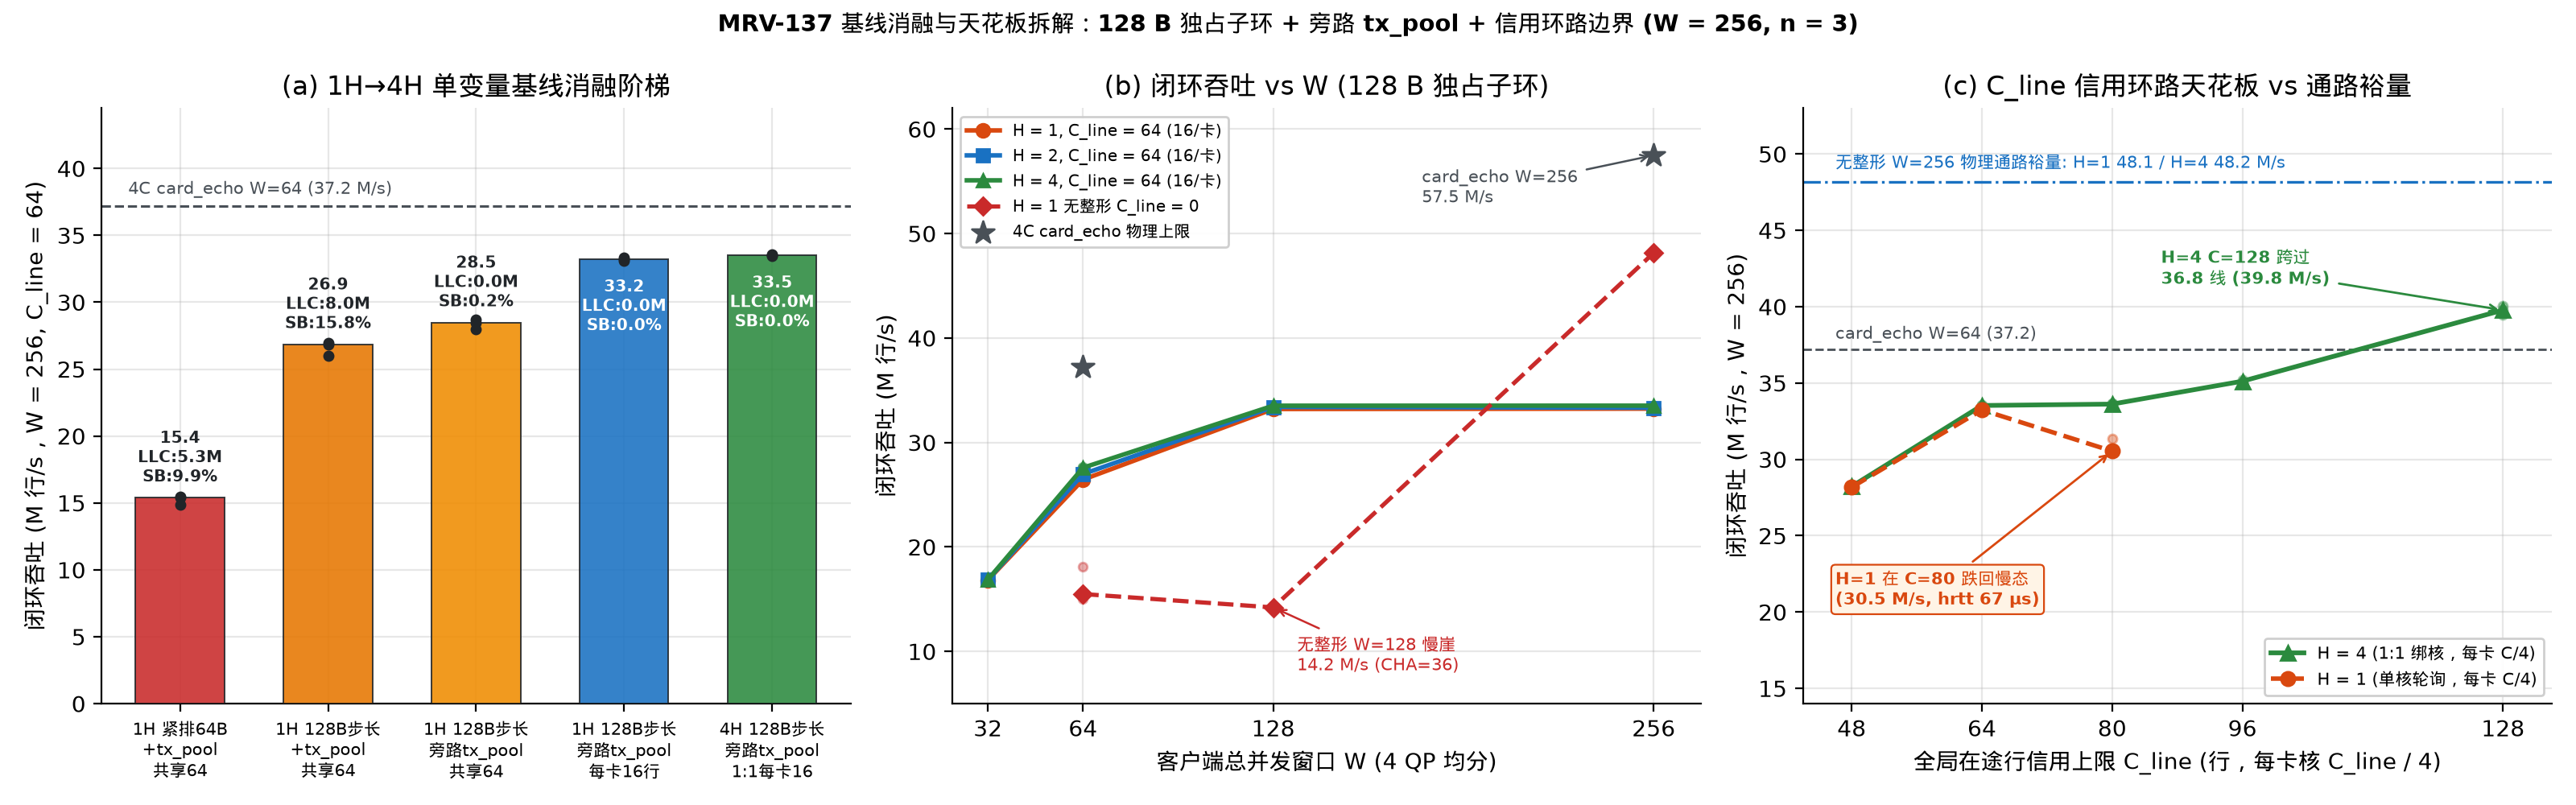

This chart was generated by the following Python code:
#!/usr/bin/env python3
"""MRV-137 Figure 2: Single-Variable 1H Baseline Upgrade Ladder, Closed-Loop W Scaling,
and C_line Credit-Loop Ceiling vs 48 M lines/s Unshaped Hardware Headroom.
"""
import json
import statistics
from pathlib import Path

import matplotlib.pyplot as plt

from mrvplot import save

REPO = Path(__file__).resolve().parents[2]
RUNS = REPO / "logs/mrv137-2026-11-22/runs.jsonl"


def load_runs():
    rows = []
    with RUNS.open() as f:
        for line in f:
            r = json.loads(line)
            assert r.get("verified"), f"Unverified run: {r.get('cfg')} rep={r.get('rep')}"
            rows.append(r)
    return rows


def by_cfg(rows):
    d = {}
    for r in rows:
        d.setdefault(r["cfg"], []).append(r)
    return d


def med(vals):
    return statistics.median(vals)


def main():
    rows = load_runs()
    cfgs = by_cfg(rows)

    fig, axes = plt.subplots(1, 3, figsize=(16.0, 5.0))

    # ------------------------------------------------------------------
    # Panel (a): Step-by-Step Single-Variable Upgrade Ladder (W=256, C_line=64)
    # ------------------------------------------------------------------
    ax = axes[0]
    ladder = [
        ("h1_s64_cl64_txp_shr_w256",  "1H 紧排64B\n+tx_pool\n共享64", "#c92a2a"),
        ("h1_s128_cl64_txp_shr_w256", "1H 128B步长\n+tx_pool\n共享64", "#e67700"),
        ("h1_s128_cl64_shr_w256",     "1H 128B步长\n旁路tx_pool\n共享64", "#f08c00"),
        ("h1_cl64_w256",              "1H 128B步长\n旁路tx_pool\n每卡16行", "#1971c2"),
        ("h4_cl64_w256",              "4H 128B步长\n旁路tx_pool\n1:1每卡16", "#2b8a3e"),
    ]
    xs = list(range(len(ladder)))
    vals = []
    cols = []
    labels = []
    llcs = []
    sbs = []
    for k, lbl, col in ladder:
        rs = cfgs[k]
        vals.append(med([r["client"]["achieved_mrps"] * 4.0 for r in rs]))
        llcs.append(med([r["pmu"]["active_llc_load_misses"] / r["pmu"]["dt_s"] / 1e6 for r in rs]))
        sbs.append(med([r["pmu"]["active_sb_stall_mean_pct"] for r in rs]))
        cols.append(col)
        labels.append(lbl)

    bars = ax.bar(xs, vals, width=0.60, color=cols, alpha=0.88, edgecolor="#212529", lw=0.7, zorder=3)
    for i, (k, _, col) in enumerate(ladder):
        pts = [r["client"]["achieved_mrps"] * 4.0 for r in cfgs[k]]
        ax.scatter([i] * len(pts), pts, color="#212529", s=16, zorder=4)
        if vals[i] >= 31.0:
            ax.text(
                i, vals[i] - 1.4,
                f"{vals[i]:.1f}\nLLC:{llcs[i]:.1f}M\nSB:{sbs[i]:.1f}%",
                ha="center", va="top", fontsize=7.2, fontweight="bold", color="#ffffff", zorder=5,
            )
        else:
            ax.text(
                i, vals[i] + 0.8,
                f"{vals[i]:.1f}\nLLC:{llcs[i]:.1f}M\nSB:{sbs[i]:.1f}%",
                ha="center", va="bottom", fontsize=7.2, fontweight="bold", color="#212529", zorder=5,
            )
    ce_w64 = med([r["client"]["achieved_mrps"] * 4.0 for r in cfgs["card_echo_4c_w64"]])
    ax.axhline(ce_w64, color="#495057", ls="--", lw=1.1, zorder=2)
    ax.text(-0.35, ce_w64 + 0.9, f"4C card_echo W=64 ({ce_w64:.1f} M/s)", fontsize=7.6, color="#495057")
    ax.set_xticks(xs)
    ax.set_xticklabels(labels, fontsize=7.5)
    ax.set_ylabel("闭环吞吐 (M 行/s，W = 256, C_line = 64)")
    ax.set_title("(a) 1H→4H 单变量基线消融阶梯")
    ax.set_ylim(0, 44.5)

    # ------------------------------------------------------------------
    # Panel (b): Closed-Loop W Scaling (H=1/2/4 C_line=64 vs Unshaped C_line=0)
    # ------------------------------------------------------------------
    ax = axes[1]
    ws_cl = [32, 64, 128, 256]
    for h, col, mk, lbl in [
        (1, "#d9480f", "o", "H = 1, C_line = 64 (16/卡)"),
        (2, "#1971c2", "s", "H = 2, C_line = 64 (16/卡)"),
        (4, "#2b8a3e", "^", "H = 4, C_line = 64 (16/卡)"),
    ]:
        ys = []
        for w in ws_cl:
            pts = [r["client"]["achieved_mrps"] * 4.0 for r in cfgs[f"h{h}_cl64_w{w}"]]
            ys.append(med(pts))
            ax.scatter([w] * len(pts), pts, color=col, s=15, alpha=0.38, zorder=3)
        ax.plot(ws_cl, ys, color=col, marker=mk, lw=2.0, ms=6.0, label=lbl, zorder=4)

    ws_u = [64, 128, 256]
    ys_u = []
    for w in ws_u:
        pts = [r["client"]["achieved_mrps"] * 4.0 for r in cfgs[f"h1_s128_cl0_w{w}"]]
        ys_u.append(med(pts))
        ax.scatter([w] * len(pts), pts, color="#c92a2a", s=15, alpha=0.38, zorder=3)
    ax.plot(ws_u, ys_u, color="#c92a2a", marker="D", ls="--", lw=1.9, ms=5.8, label="H = 1 无整形 C_line = 0", zorder=4)

    ce_w256 = med([r["client"]["achieved_mrps"] * 4.0 for r in cfgs["card_echo_4c_w256"]])
    ax.scatter([64, 256], [ce_w64, ce_w256], color="#495057", marker="*", s=110, zorder=6, label="4C card_echo 物理上限")
    ax.annotate(f"card_echo W=256\n{ce_w256:.1f} M/s", xy=(256, ce_w256), xytext=(178, ce_w256 - 4.5),
                fontsize=7.5, color="#495057", arrowprops=dict(arrowstyle="->", color="#495057", lw=0.9))
    ax.annotate(f"无整形 W=128 慢崖\n{ys_u[1]:.1f} M/s (CHA=36)", xy=(128, ys_u[1]), xytext=(136, 8.2),
                fontsize=7.4, color="#c92a2a", arrowprops=dict(arrowstyle="->", color="#c92a2a", lw=0.9))

    ax.set_xlabel("客户端总并发窗口 W (4 QP 均分)")
    ax.set_ylabel("闭环吞吐 (M 行/s)")
    ax.set_title("(b) 闭环吞吐 vs W (128 B 独占子环)")
    ax.set_xticks([32, 64, 128, 256])
    ax.set_xlim(20, 272)
    ax.set_ylim(5, 62)
    ax.legend(loc="upper left", fontsize=7.3, frameon=True, framealpha=0.93)

    # ------------------------------------------------------------------
    # Panel (c): C_line Ceiling Sweep at W=256 (H=1 vs H=4, proving credit-loop ceiling)
    # ------------------------------------------------------------------
    ax = axes[2]
    h4_cls = [
        (48,  "h4_s128_cl48_pcc_w256"),
        (64,  "h4_cl64_w256"),
        (80,  "h4_s128_cl80_pcc_w256"),
        (96,  "h4_s128_cl96_pcc_w256"),
        (128, "h4_s128_cl128_pcc_w256"),
    ]
    h1_cls = [
        (48, "h1_s128_cl48_pcc_w256"),
        (64, "h1_cl64_w256"),
        (80, "h1_s128_cl80_pcc_w256"),
    ]
    xs4, ys4 = [], []
    for cl, k in h4_cls:
        pts = [r["client"]["achieved_mrps"] * 4.0 for r in cfgs[k]]
        xs4.append(cl); ys4.append(med(pts))
        ax.scatter([cl] * len(pts), pts, color="#2b8a3e", s=16, alpha=0.40, zorder=3)
    ax.plot(xs4, ys4, color="#2b8a3e", marker="^", lw=2.1, ms=6.5, label="H = 4 (1:1 绑核，每卡 C/4)", zorder=4)

    xs1, ys1 = [], []
    for cl, k in h1_cls:
        pts = [r["client"]["achieved_mrps"] * 4.0 for r in cfgs[k]]
        xs1.append(cl); ys1.append(med(pts))
        ax.scatter([cl] * len(pts), pts, color="#d9480f", s=16, alpha=0.40, zorder=3)
    ax.plot(xs1, ys1, color="#d9480f", marker="o", ls="--", lw=2.0, ms=6.2, label="H = 1 (单核轮询，每卡 C/4)", zorder=4)

    h4_cl0 = med([r["client"]["achieved_mrps"] * 4.0 for r in cfgs["h4_s128_cl0_w256"]])
    h1_cl0 = med([r["client"]["achieved_mrps"] * 4.0 for r in cfgs["h1_s128_cl0_w256"]])
    ax.axhline(h4_cl0, color="#1971c2", ls="-.", lw=1.2, zorder=2)
    ax.text(46, h4_cl0 + 0.9, f"无整形 W=256 物理通路裕量: H=1 {h1_cl0:.1f} / H=4 {h4_cl0:.1f} M/s", fontsize=7.4, color="#1971c2")
    ax.axhline(ce_w64, color="#495057", ls="--", lw=1.0, zorder=1)
    ax.text(46, ce_w64 + 0.7, f"card_echo W=64 ({ce_w64:.1f})", fontsize=7.4, color="#495057")

    if len(ys1) >= 3:
        ax.annotate(
            f"H=1 在 C=80 跌回慢态\n({ys1[2]:.1f} M/s, hrtt 67 µs)",
            xy=(80, ys1[2]), xytext=(46, 20.5),
            fontsize=7.4, color="#d9480f", fontweight="bold",
            bbox=dict(boxstyle="round,pad=0.25", fc="#fff4e6", ec="#d9480f", lw=0.8),
            arrowprops=dict(arrowstyle="->", color="#d9480f", lw=1.0),
        )
    ax.annotate(
        f"H=4 C=128 跨过\n36.8 线 ({ys4[-1]:.1f} M/s)",
        xy=(128, ys4[-1]), xytext=(86, 41.5),
        fontsize=7.5, color="#2b8a3e", fontweight="bold",
        arrowprops=dict(arrowstyle="->", color="#2b8a3e", lw=1.0),
    )

    ax.set_xlabel("全局在途行信用上限 C_line (行，每卡核 C_line / 4)")
    ax.set_ylabel("闭环吞吐 (M 行/s，W = 256)")
    ax.set_title("(c) C_line 信用环路天花板 vs 通路裕量")
    ax.set_xticks([48, 64, 80, 96, 128])
    ax.set_xlim(42, 134)
    ax.set_ylim(14, 53)
    ax.legend(loc="lower right", fontsize=7.4, frameon=True, framealpha=0.93)

    fig.suptitle(
        "MRV-137 基线消融与天花板拆解：128 B 独占子环 + 旁路 tx_pool + 信用环路边界 (W = 256, n = 3)",
        fontsize=10.3, fontweight="bold", y=0.985,
    )
    out = save(fig, "mrv-137-baseline-ceiling")
    print(f"Saved {out}")


if __name__ == "__main__":
    main()
